Run: headless pygame with SDL's dummy video driver; simulated clock (each Clock.tick advances the game by its frame time, no real sleeping); random seed 0; keys injected as events and as key.get_pressed() state; no mouse input.
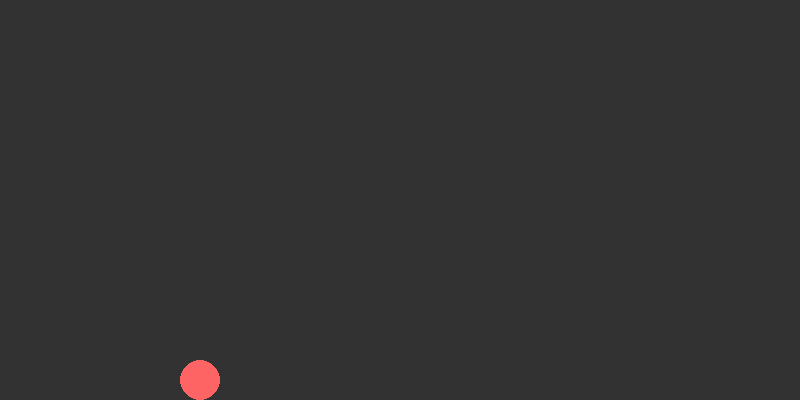
Frame 1 of 4 · flips 1–60 · no input
Frame 2 of 4 · flips 61–180 · tapped SPACE, RETURN · held RIGHT (→), D · screen unchanged from frame 1, image omitted
Frame 3 of 4 · flips 181–300 · held DOWN (↓), S · screen unchanged from frame 2, image omitted
Frame 4 of 4 · flips 301–420 · held LEFT (←), A, UP (↑), W · screen unchanged from frame 3, image omitted

The pygame program that drew these frames:

import pygame
import sys
import random
from abc import ABC, abstractmethod

SCREEN_WIDTH = 800
SCREEN_HEIGHT = 400
FPS = 60

GRAVITY = 0.5
JUMP_STRENGTH = -8

PIPE_SPAWN = pygame.USEREVENT

pygame.init()

pygame.time.set_timer(PIPE_SPAWN, 1500)

class GameObject(ABC):
    @abstractmethod
    def update(self):
        pass

class Pipe (GameObject):
    GAP_SIZE = 120
    WIDTH = 50

    def __init__(self, x_pos, screen_height):
        self.x = x_pos
        self.velocity_x = -3
        
        min_y = 50 + self.GAP_SIZE // 2
        max_y = screen_height - 50 - self.GAP_SIZE // 2
        self.gap_center_y = random.randint(min_y, max_y)

        top_height = self.gap_center_y - self.GAP_SIZE // 2
        self.rect_top = pygame.Rect(self.x, 0, self.WIDTH, top_height)

        bottom_y = self.gap_center_y + self.GAP_SIZE // 2
        bottom_height = screen_height - bottom_y
        self.rect_bottom = pygame.Rect(self.x, bottom_y, self.WIDTH, bottom_height)
        
    def update(self):
        self.x += self.velocity_x
        self.rect_top.x = self.x
        self.rect_bottom.x = self.x
        
    def draw(self, screen):
        pygame.draw.rect(screen, (0, 200, 50), self.rect_top)
        pygame.draw.rect(screen, (0, 200, 50), self.rect_bottom)

class Player(GameObject):
    def __init__(self, x, y, radius, color):
        self.x = x
        self.y = y
        self.radius = radius
        self.color = color
        self.velocity_y = 0
        self.rect = pygame.Rect(x - radius, y - radius, radius * 2, radius * 2)

    def apply_gravity(self):
        self.velocity_y += GRAVITY
        
    def jump(self):
        self.velocity_y = JUMP_STRENGTH
    
    def update(self):
        self.apply_gravity()
        self.y += self.velocity_y
        self.rect.center = (int(self.x), int(self.y))
        
        if self.y > SCREEN_HEIGHT - self.radius:
            self.y = SCREEN_HEIGHT - self.radius
            self.velocity_y = 0

    def draw(self, screen):
        pygame.draw.circle(screen, self.color, (int(self.x), int(self.y)), self.radius)

def check_collision(player, pipes):
    for pipe in pipes:
        if player.rect.colliderect(pipe.rect_top) or player.rect.colliderect(pipe.rect_bottom):
            return True
    return False


screen = pygame.display.set_mode((SCREEN_WIDTH, SCREEN_HEIGHT))
pygame.display.set_caption("Pygame Flappy Physics")
clock = pygame.time.Clock()

player = Player(
    x=SCREEN_WIDTH // 4, 
    y=SCREEN_HEIGHT // 2, 
    radius=20, 
    color=(255, 100, 100)
)

pipe_list = []

running = True
while running:
    for event in pygame.event.get():
        if event.type == pygame.QUIT:
            running = False
        
        if event.type == pygame.KEYDOWN:
            player.jump()
            
        if event.type == PIPE_SPAWN:
            new_pipe = Pipe(SCREEN_WIDTH, SCREEN_HEIGHT)
            pipe_list.append(new_pipe)

    if check_collision(player, pipe_list): 
        print("GAME OVER! Collision!")
        running = False

    player.update()
    
    pipes_to_remove = []
    for pipe in pipe_list:
        pipe.update()
        if pipe.x + pipe.WIDTH < 0:
            pipes_to_remove.append(pipe)
            
    for pipe in pipes_to_remove:
        pipe_list.remove(pipe)

    screen.fill((50, 50, 50))
    
    for pipe in pipe_list:
        pipe.draw(screen)
        
    player.draw(screen)

    pygame.display.flip()
    
    clock.tick(FPS)

pygame.quit()
sys.exit() 
